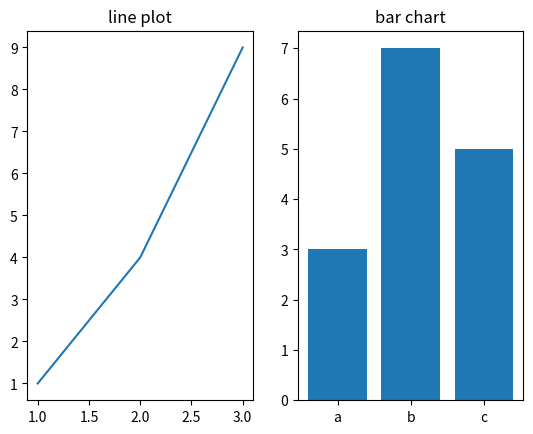

Generate this figure with matplotlib:
import matplotlib.pyplot as plt
plt.subplot(1,2,1)
plt.plot([1,2,3],[1,4,9])
plt.title("line plot")
plt.subplot(1,2,2)
plt.bar(['a','b','c'],[3,7,5])
plt.title("bar chart")
plt.show()
